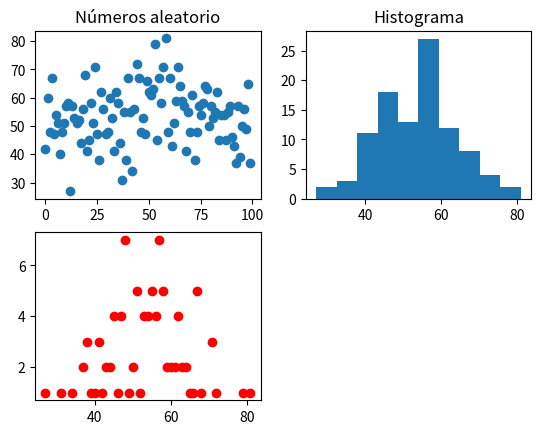

Reproduce this figure in Python.
import matplotlib.pyplot as plt
import numpy as np

x = np.int32(np.random.normal(55, 10, 100))
print(x)

ax1 = plt.subplot(2, 2, 1)

ax1.plot(x, 'o')
ax1.title.set_text('Números aleatorio')

ax2 = plt.subplot(2, 2, 2)
ax2.hist(x)
ax2.title.set_text('Histograma')

ss = set(x)
print(ss)

dd = dict()

for i in np.arange(len(ss)):
  cc = ss.pop()
  dd[cc] = 0

for xx in x:
  dd[xx] = dd[xx]+1

print(dd)

x1 = list(dd.keys())
y1 = list(dd.values())

print(x1)
print(y1)

ax3 = plt.subplot(2, 2, 3)
ax3.plot(x1, y1, 'or')

plt.show()

